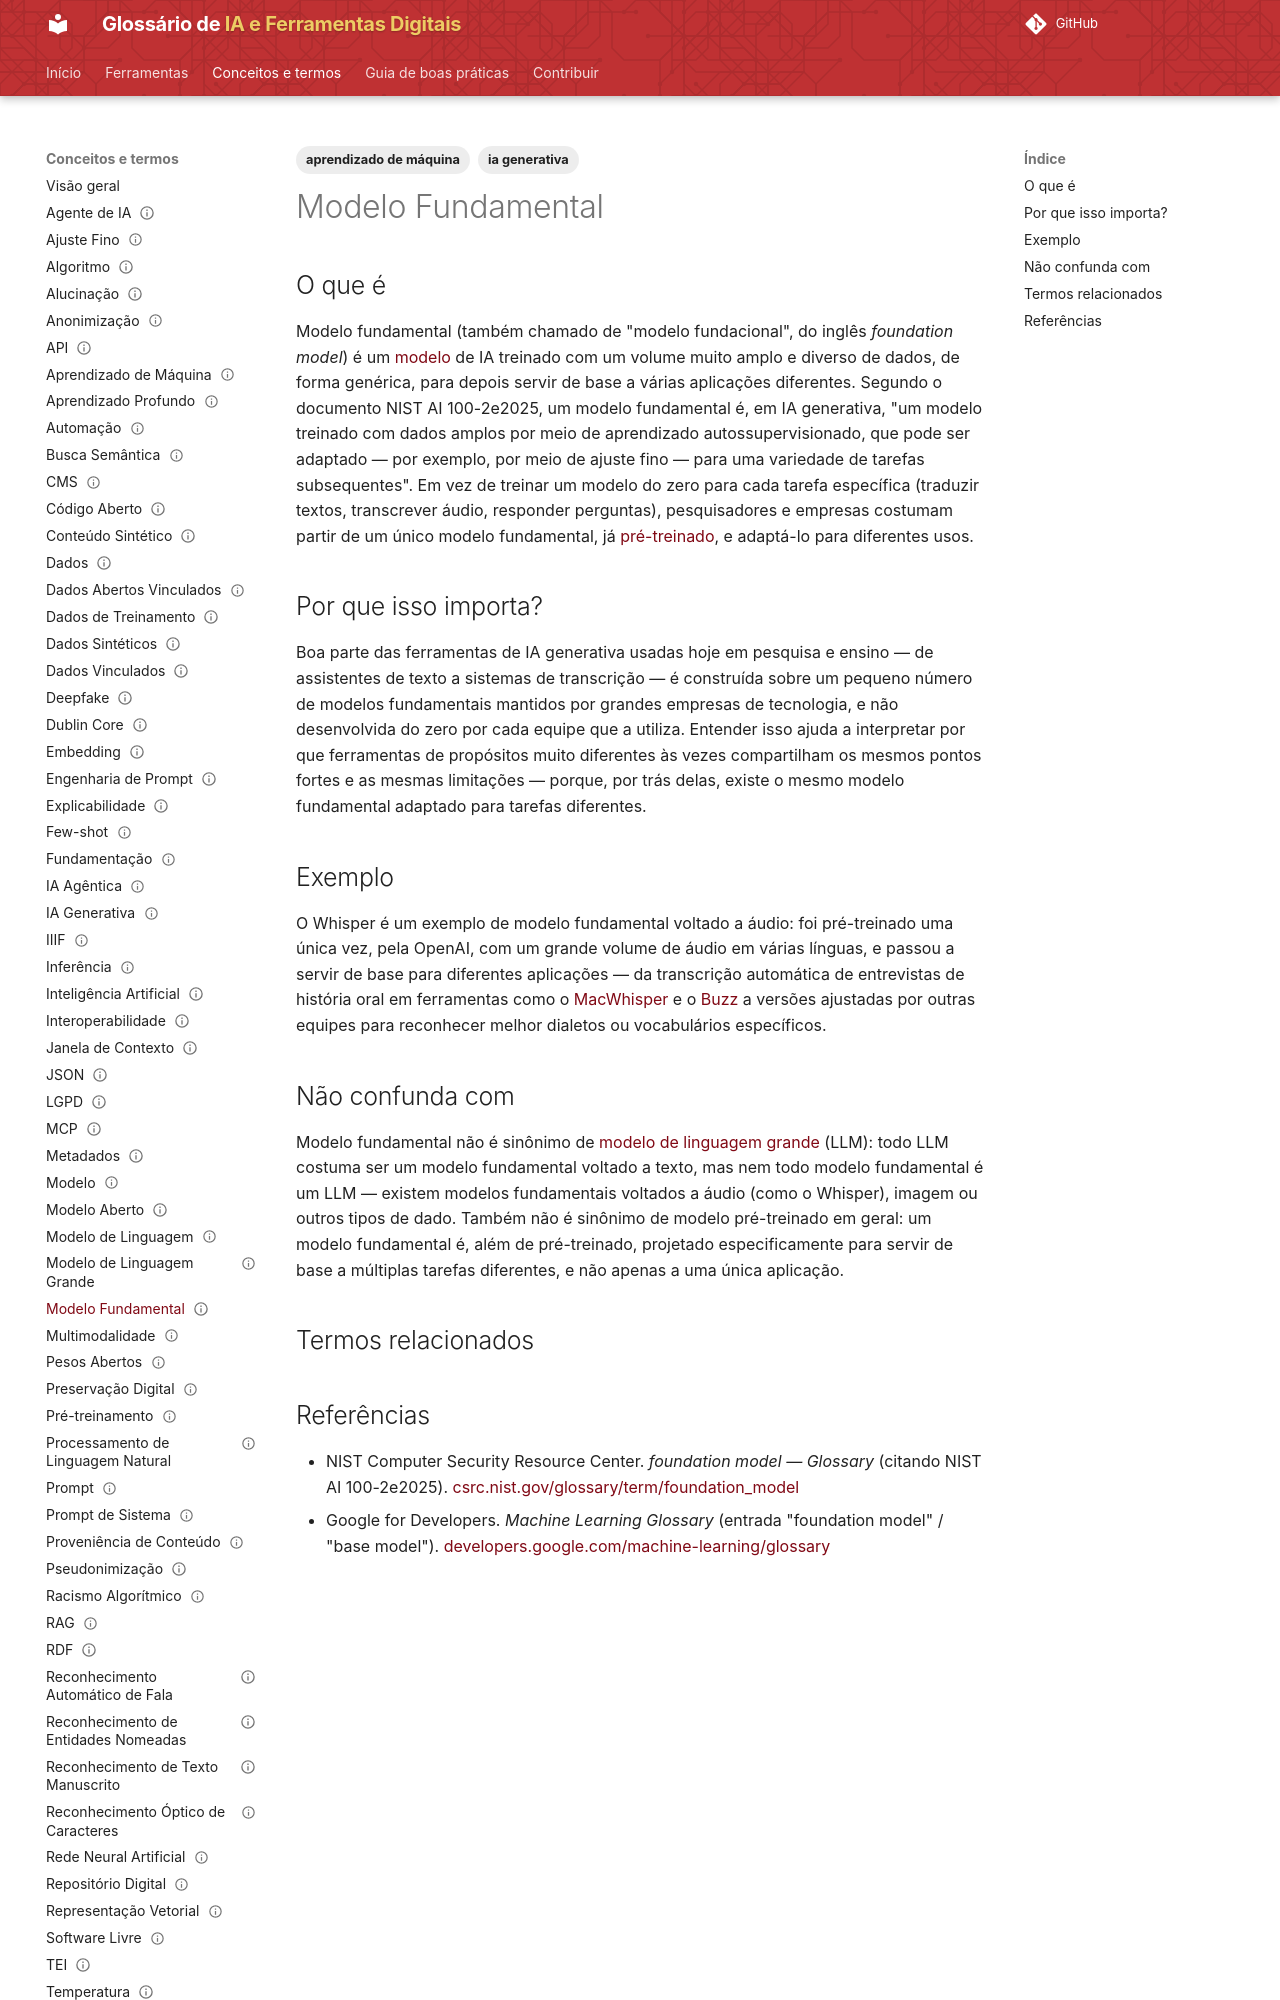

repository: lucchesia/iaguia-coc-fiocruz · page: conceitos/modelo-fundamental/index.html · generator: mkdocs

---
title: "Foundation Model"
title_pt: "Modelo Fundamental"
slug: "modelo-fundamental"

entry_type: "conceito"
concept_type: "conceito"

category: "modelos generativos"

tags:
  - ia generativa
  - aprendizado de máquina

aliases:
  - "foundation model"
  - "modelo fundacional"

related_terms:
  - modelo-de-linguagem-grande
prerequisites:
  - modelo
  - pre-treinamento

references:
  - title: "foundation model — Glossary | NIST Computer Security Resource Center (citando NIST AI 100-2e2025)"
    url: "https://csrc.nist.gov/glossary/term/foundation_model"
    type: "glossário técnico institucional"
  - title: "foundation model / base model — Machine Learning Glossary | Google for Developers"
    url: "https://developers.google.com/machine-learning/glossary#foundation-model"
    type: "glossário técnico"

status: "publicado"
reviewed: true
last_reviewed: "2026-08-21"
---

# Modelo Fundamental

## O que é

Modelo fundamental (também chamado de "modelo fundacional", do inglês *foundation model*) é um [modelo](modelo.md) de IA treinado com um volume muito amplo e diverso de dados, de forma genérica, para depois servir de base a várias aplicações diferentes. Segundo o documento NIST AI 100-2e2025, um modelo fundamental é, em IA generativa, "um modelo treinado com dados amplos por meio de aprendizado autossupervisionado, que pode ser adaptado — por exemplo, por meio de ajuste fino — para uma variedade de tarefas subsequentes". Em vez de treinar um modelo do zero para cada tarefa específica (traduzir textos, transcrever áudio, responder perguntas), pesquisadores e empresas costumam partir de um único modelo fundamental, já [pré-treinado](pre-treinamento.md), e adaptá-lo para diferentes usos.

## Por que isso importa?

Boa parte das ferramentas de IA generativa usadas hoje em pesquisa e ensino — de assistentes de texto a sistemas de transcrição — é construída sobre um pequeno número de modelos fundamentais mantidos por grandes empresas de tecnologia, e não desenvolvida do zero por cada equipe que a utiliza. Entender isso ajuda a interpretar por que ferramentas de propósitos muito diferentes às vezes compartilham os mesmos pontos fortes e as mesmas limitações — porque, por trás delas, existe o mesmo modelo fundamental adaptado para tarefas diferentes.

## Exemplo

O Whisper é um exemplo de modelo fundamental voltado a áudio: foi pré-treinado uma única vez, pela OpenAI, com um grande volume de áudio em várias línguas, e passou a servir de base para diferentes aplicações — da transcrição automática de entrevistas de história oral em ferramentas como o [MacWhisper](../ferramentas/macwhisper.md) e o [Buzz](../ferramentas/buzz.md) a versões ajustadas por outras equipes para reconhecer melhor dialetos ou vocabulários específicos.
